Run: headless pygame with SDL's dummy video driver; simulated clock (each Clock.tick advances the game by its frame time, no real sleeping); random seed 0; keys injected as events and as key.get_pressed() state; no mouse input.
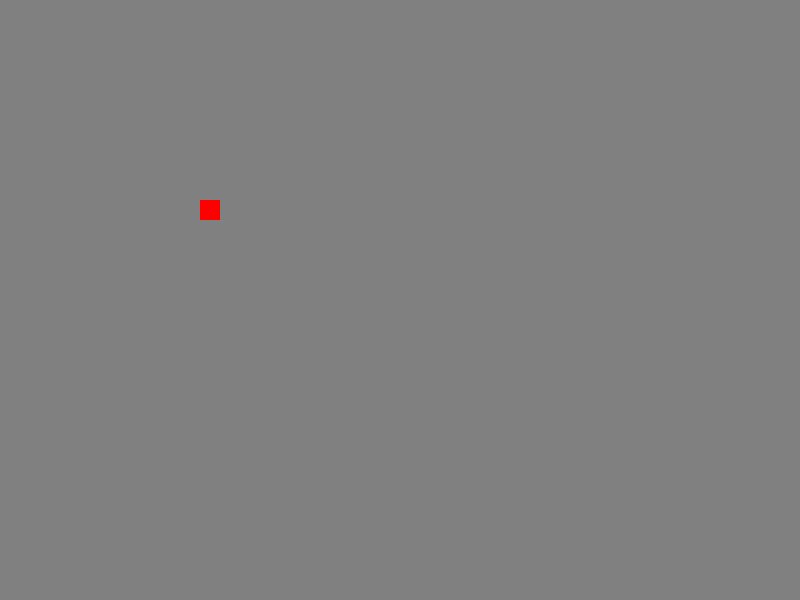
Frame 1 of 4 · flips 1–60 · no input
Frame 2 of 4 · flips 61–180 · tapped SPACE, RETURN · held RIGHT (→), D · screen unchanged from frame 1, image omitted
Frame 3 of 4 · flips 181–300 · held DOWN (↓), S · screen unchanged from frame 2, image omitted
Frame 4 of 4 · flips 301–420 · held LEFT (←), A, UP (↑), W · screen unchanged from frame 3, image omitted

The pygame program that drew these frames:

#!/usr/bin/enb python
# coding: utf-8
###################################
# Jeu Python
# Version Py : python3
# Derrière Mise à jour 17/01/2017
###################################

__author__ = "Renaud BERNARD"
__copyright__ = "Copyright 2018"
__license__ = "Free"
__version__ = "1.0.1"
__email__ = "renaud.bernard@p59production.com"
__status__ = "Production"

######################################
#Initialise project

#Libraries
import pygame
from pygame.locals import *

#Screen properties
width, height = 800, 600 #pixels

#Colors
white = (255,255,255)
grey = (128,128,128)
black = (0,0,0)
red = (255,0,0)
blue = (0,0,255)

#Cells
cellSize = 20 #Cise of one Cell
#Number of Cells in X and Y
cellX = 40
cellY = 30

#Moves
up = (0, -1)
down = (0, +1)
left = (-1, 0)
right = (+1, 0)

#TimeSet
fps = 15

######################################5
#Def Main

def main():
    """
    Main components of the program.
    :return:
    """
    pygame.init()
    screen = pygame.display.set_mode((width,height))
    clock = pygame.time.Clock()
    eventsListener(screen, clock)
#END funct main

def eventsListener(screen, clock):
    """
    Using keyboard inputs
    :return:
    """
    running = True
    fruit = (10,10)
    snakeParts = [(14,10),(13,10),(12,10),(11,10),(10,10)]
    snakeSize = 4
    orientation = left
    while running:
        #Horloge
        clock.tick(fps)
        for event in pygame.event.get():
            #Exit
            if event.type == QUIT:
                running = False
            #MooveOn
            if event.type == KEYDOWN:
                if event.key == K_UP or event.key == ord("w"):
                    orientation = up
                if event.key == K_DOWN or event.key == ord("s"):
                    orientation = down
                if event.key == K_LEFT or event.key == ord("a"):
                    orientation = left
                if event.key == K_RIGHT or event.key == ord("d"):
                    orientation = right
        update(snakeParts, orientation, snakeSize)
        #Dessiner
        render(screen, fruit, snakeParts)
        pygame.display.update() #Mettre à jour Pygame
     #END boucle while
    pygame.quit()#Quit the game
#END funct enventsListener

def render(screen, fruit, snakeParts):
    """

    :param screen:
    :param fruit:
    :param snakeParts:
    :return:
    """
    screen.fill(grey)
    #x, y = fruit
    drawCell(screen, fruit, red)
    for partie in snakeParts:
        drawCell(screen, partie, white)
#END funct render

def update(snakeParts, orientation, snakeSize):
    """

    :param snakeParts:
    :param orientation:
    :return:
    """
    x, y = snakeParts[-1]
    x += orientation[0]
    y += orientation[1]
    newPart = (x,y)
    snakeParts.append(newPart)
    if len(snakeParts) > snakeSize:
        del snakeParts[0]
#END funct update

def drawCell(screen, cell, color):
    """

    :param screen:
    :param cell:
    :param color:
    :return:
    """
    pygame.draw.rect(screen, color, (cell[0]*cellSize, cell[1]*cellSize, cellSize, cellSize))
#END funct drawCell








######################################
#Appel des fonctions
main()
